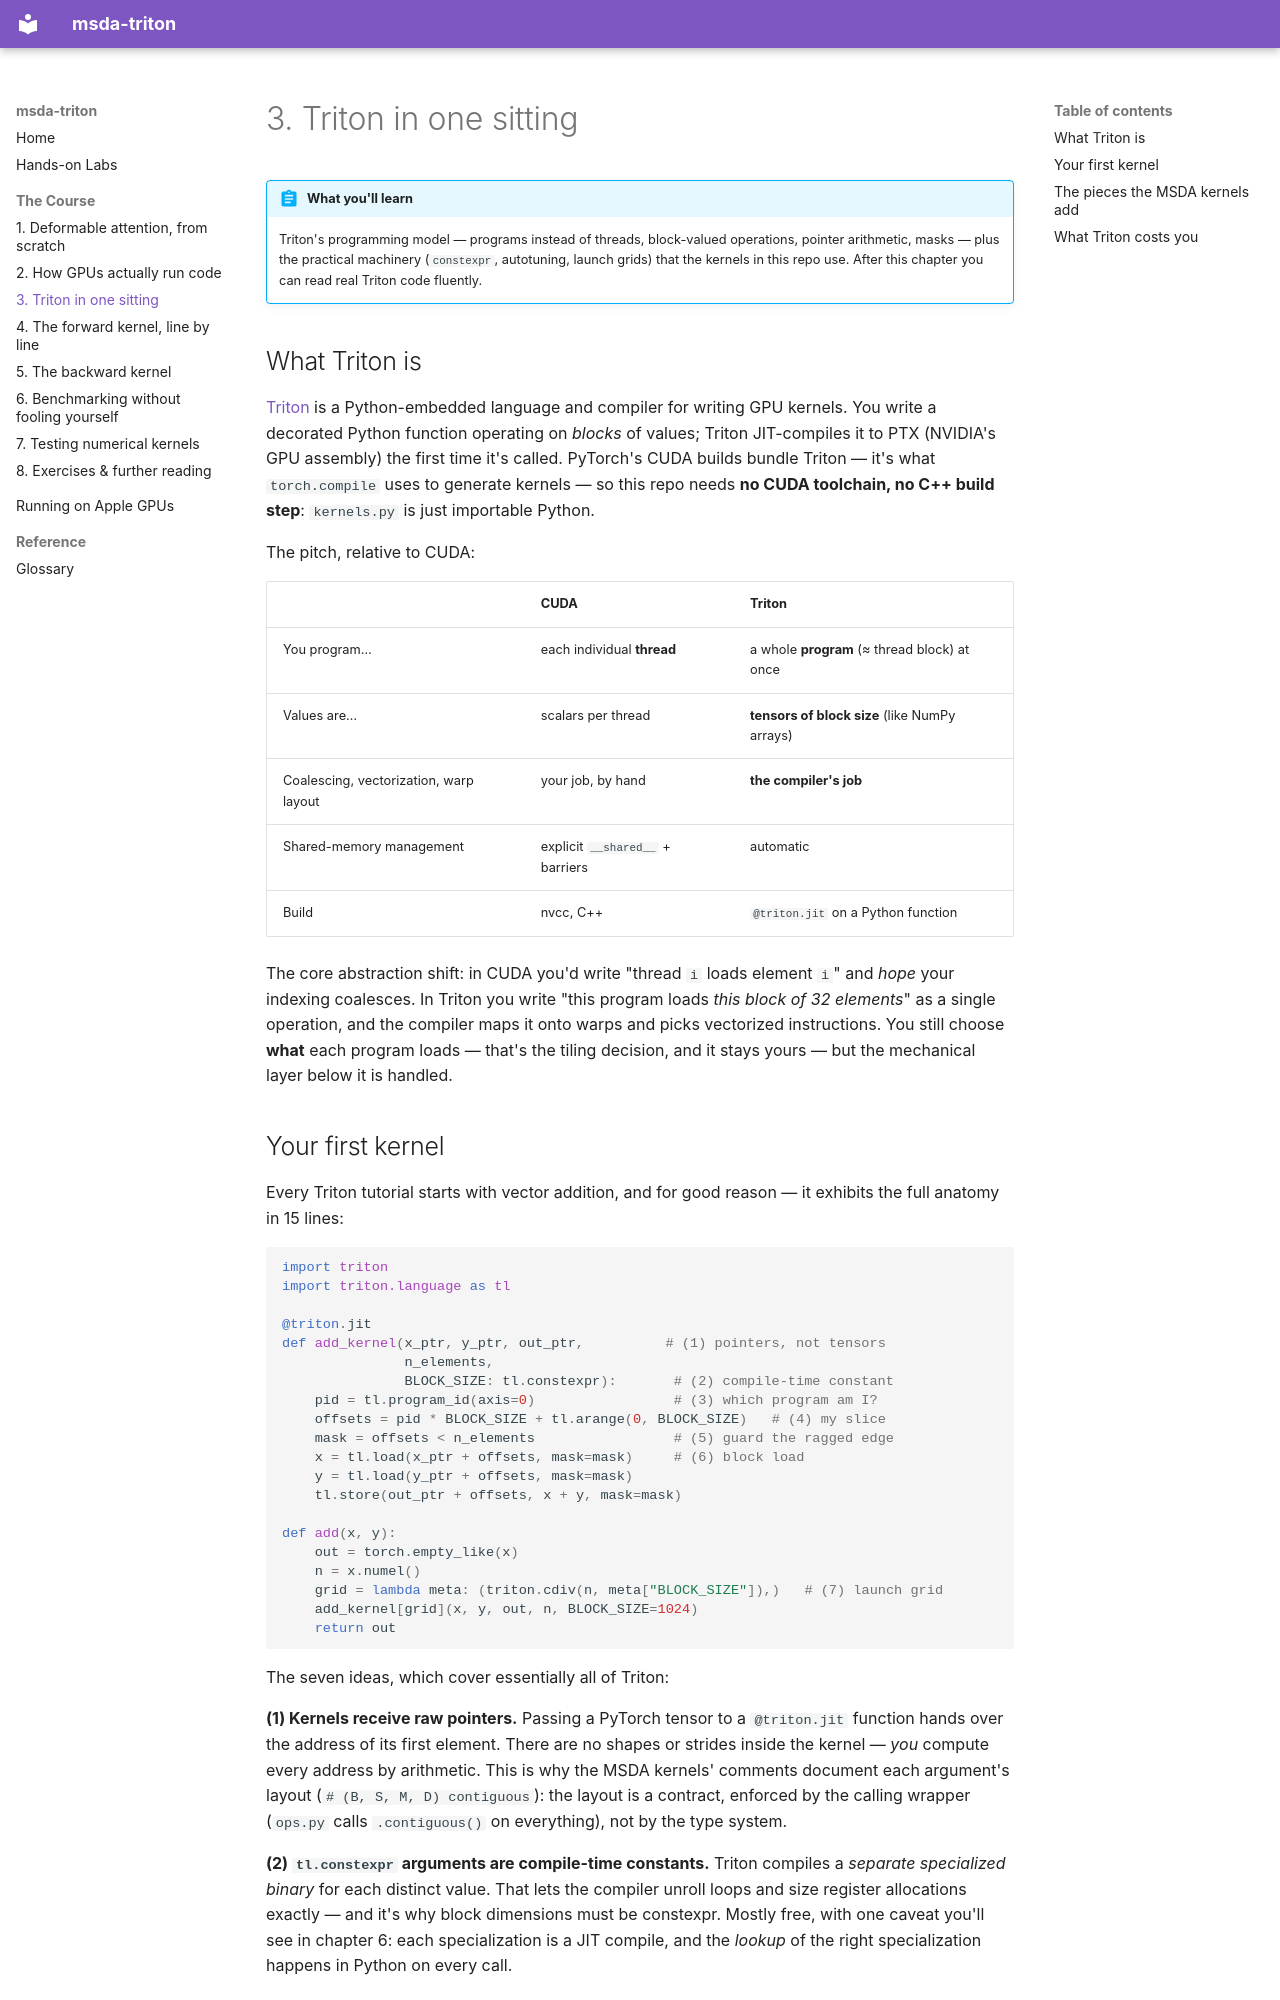

repository: roulbac/msda-triton · page: course/03-triton-basics/index.html · generator: mkdocs

# 3. Triton in one sitting

!!! abstract "What you'll learn"
    Triton's programming model — programs instead of threads, block-valued operations, pointer arithmetic, masks — plus the practical machinery (`constexpr`, autotuning, launch grids) that the kernels in this repo use. After this chapter you can read real Triton code fluently.

## What Triton is

[Triton](https://triton-lang.org) is a Python-embedded language and compiler for writing GPU kernels. You write a decorated Python function operating on *blocks* of values; Triton JIT-compiles it to PTX (NVIDIA's GPU assembly) the first time it's called. PyTorch's CUDA builds bundle Triton — it's what `torch.compile` uses to generate kernels — so this repo needs **no CUDA toolchain, no C++ build step**: `kernels.py` is just importable Python.

The pitch, relative to CUDA:

| | CUDA | Triton |
|---|---|---|
| You program… | each individual **thread** | a whole **program** (≈ thread block) at once |
| Values are… | scalars per thread | **tensors of block size** (like NumPy arrays) |
| Coalescing, vectorization, warp layout | your job, by hand | **the compiler's job** |
| Shared-memory management | explicit `__shared__` + barriers | automatic |
| Build | nvcc, C++ | `@triton.jit` on a Python function |

The core abstraction shift: in CUDA you'd write "thread `i` loads element `i`" and *hope* your indexing coalesces. In Triton you write "this program loads *this block of 32 elements*" as a single operation, and the compiler maps it onto warps and picks vectorized instructions. You still choose **what** each program loads — that's the tiling decision, and it stays yours — but the mechanical layer below it is handled.
